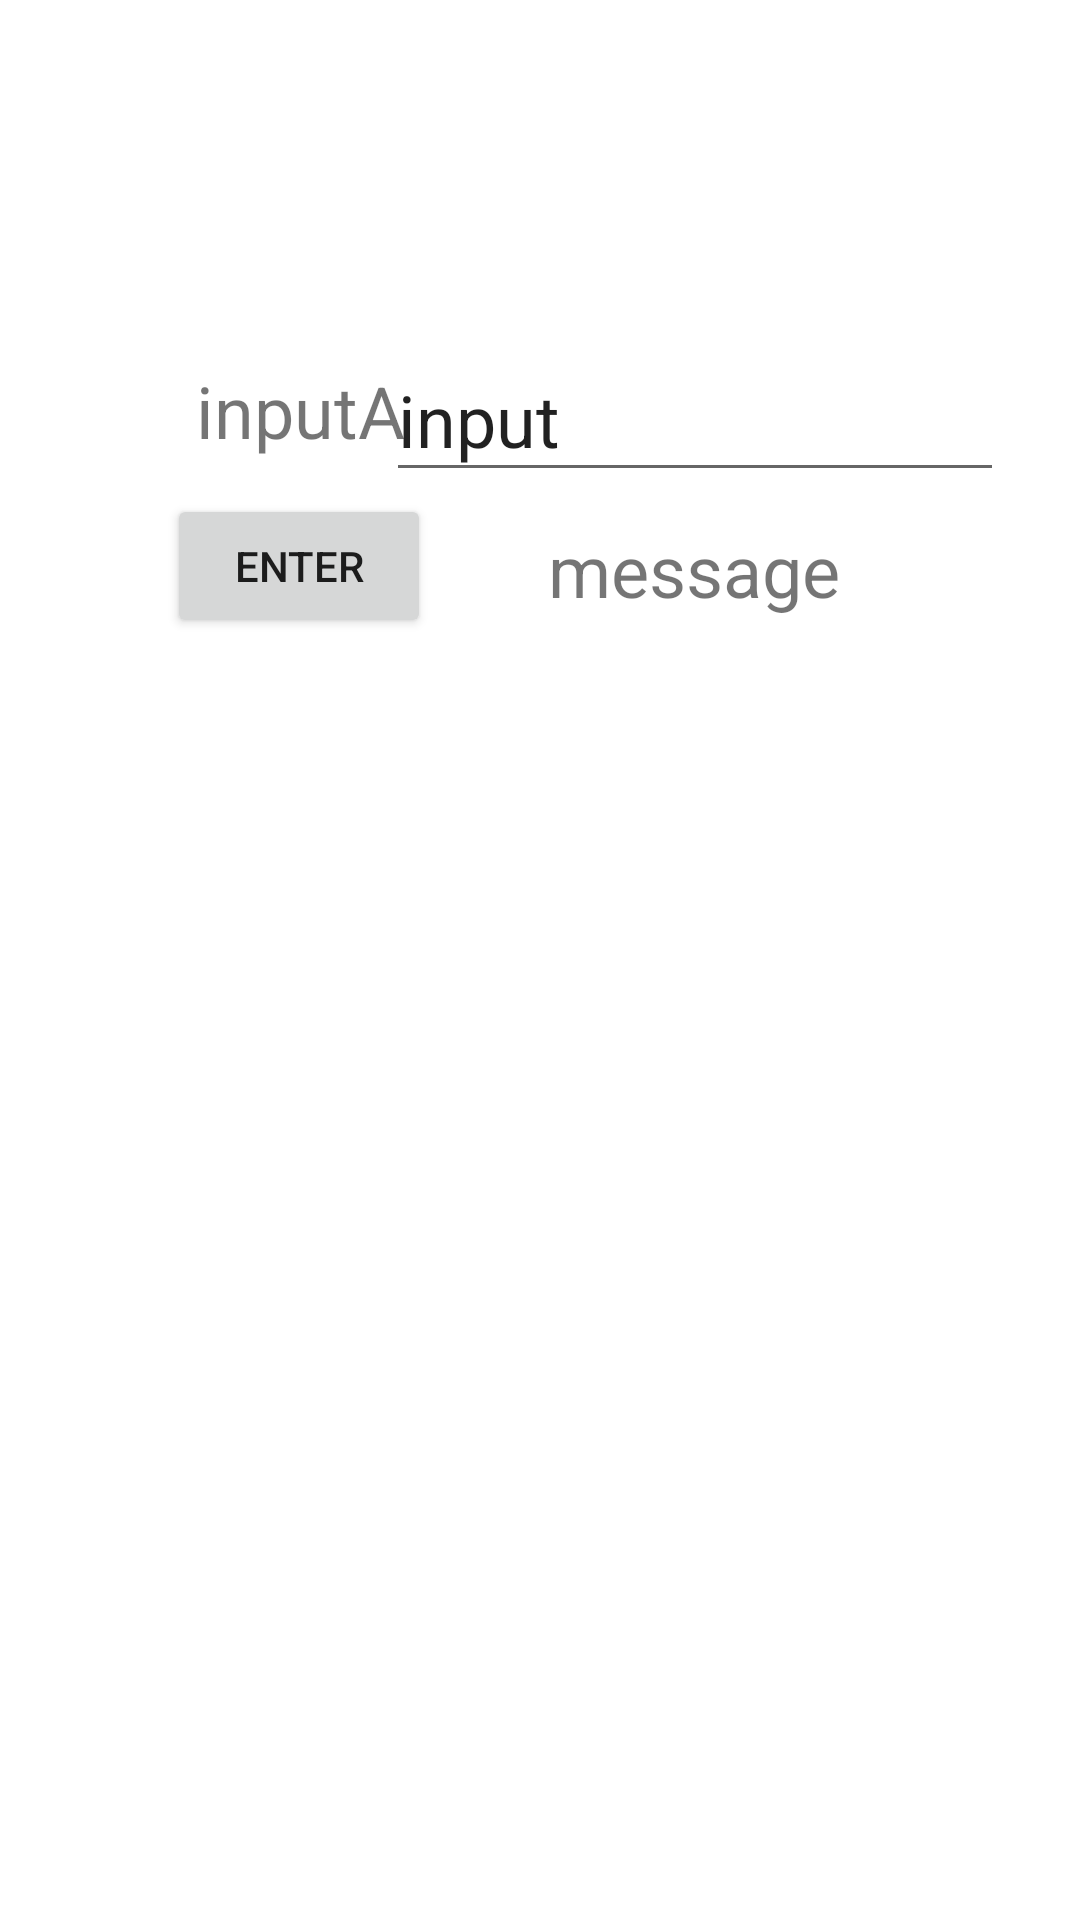

Layout XML and referenced resources for this Android screen:
<!-- AndroidManifest.xml: application theme Theme.Android7_acitivty_pass_value -->
<!-- res/layout/activity_main.xml -->
<?xml version="1.0" encoding="utf-8"?>
<androidx.constraintlayout.widget.ConstraintLayout xmlns:android="http://schemas.android.com/apk/res/android"
    xmlns:app="http://schemas.android.com/apk/res-auto"
    xmlns:tools="http://schemas.android.com/tools"
    android:layout_width="match_parent"
    android:layout_height="match_parent"
    tools:context=".MainActivity">

    <TextView
        android:layout_width="91dp"
        android:layout_height="46dp"
        android:gravity="center"
        android:text="inputA"
        android:textSize="24sp"
        app:layout_constraintBottom_toBottomOf="parent"
        app:layout_constraintHorizontal_bias="0.203"
        app:layout_constraintLeft_toLeftOf="parent"
        app:layout_constraintRight_toRightOf="parent"
        app:layout_constraintTop_toTopOf="parent"
        app:layout_constraintVertical_bias="0.192" />

    <Button
        android:id="@+id/A_to_B"
        android:layout_width="wrap_content"
        android:layout_height="wrap_content"
        android:text="Enter"
        android:onClick="a_to_b"
        app:layout_constraintBottom_toBottomOf="parent"
        app:layout_constraintEnd_toEndOf="parent"
        app:layout_constraintHorizontal_bias="0.205"
        app:layout_constraintStart_toStartOf="parent"
        app:layout_constraintTop_toTopOf="parent"
        app:layout_constraintVertical_bias="0.278" />

    <EditText
        android:id="@+id/input_A"
        android:layout_width="206dp"
        android:layout_height="51dp"
        android:ems="10"
        android:inputType="textPersonName"
        android:text="input"
        android:textSize="24sp"
        app:layout_constraintBottom_toBottomOf="parent"
        app:layout_constraintEnd_toEndOf="parent"
        app:layout_constraintHorizontal_bias="0.835"
        app:layout_constraintStart_toStartOf="parent"
        app:layout_constraintTop_toTopOf="parent"
        app:layout_constraintVertical_bias="0.192" />

    <TextView
        android:id="@+id/messageA"
        android:layout_width="206dp"
        android:layout_height="51dp"
        android:gravity="center"
        android:text="message"
        android:textSize="24sp"
        app:layout_constraintBottom_toBottomOf="parent"
        app:layout_constraintEnd_toEndOf="parent"
        app:layout_constraintHorizontal_bias="0.834"
        app:layout_constraintStart_toStartOf="parent"
        app:layout_constraintTop_toTopOf="parent"
        app:layout_constraintVertical_bias="0.279" />

</androidx.constraintlayout.widget.ConstraintLayout>
<!-- resources referenced by this layout -->
<resources>
  <style name="Theme.Android7_acitivty_pass_value" parent="Theme.MaterialComponents.DayNight.DarkActionBar">
          
          <item name="colorPrimary">@color/purple_500</item>
          <item name="colorPrimaryVariant">@color/purple_700</item>
          <item name="colorOnPrimary">@color/white</item>
          
          <item name="colorSecondary">@color/teal_200</item>
          <item name="colorSecondaryVariant">@color/teal_700</item>
          <item name="colorOnSecondary">@color/black</item>
          
          <item name="android:statusBarColor" tools:targetApi="l">?attr/colorPrimaryVariant</item>
          
      </style>
  <!-- not gathered from this repository: default colours our renderer supplied (Android Studio template values) -->
  <color name="purple_500">#FF6200EE</color>
  <color name="purple_700">#FF3700B3</color>
  <color name="teal_200">#FF03DAC5</color>
  <color name="teal_700">#FF018786</color>
  <color name="black">#FF000000</color>
  <color name="white">#FFFFFFFF</color>
</resources>
